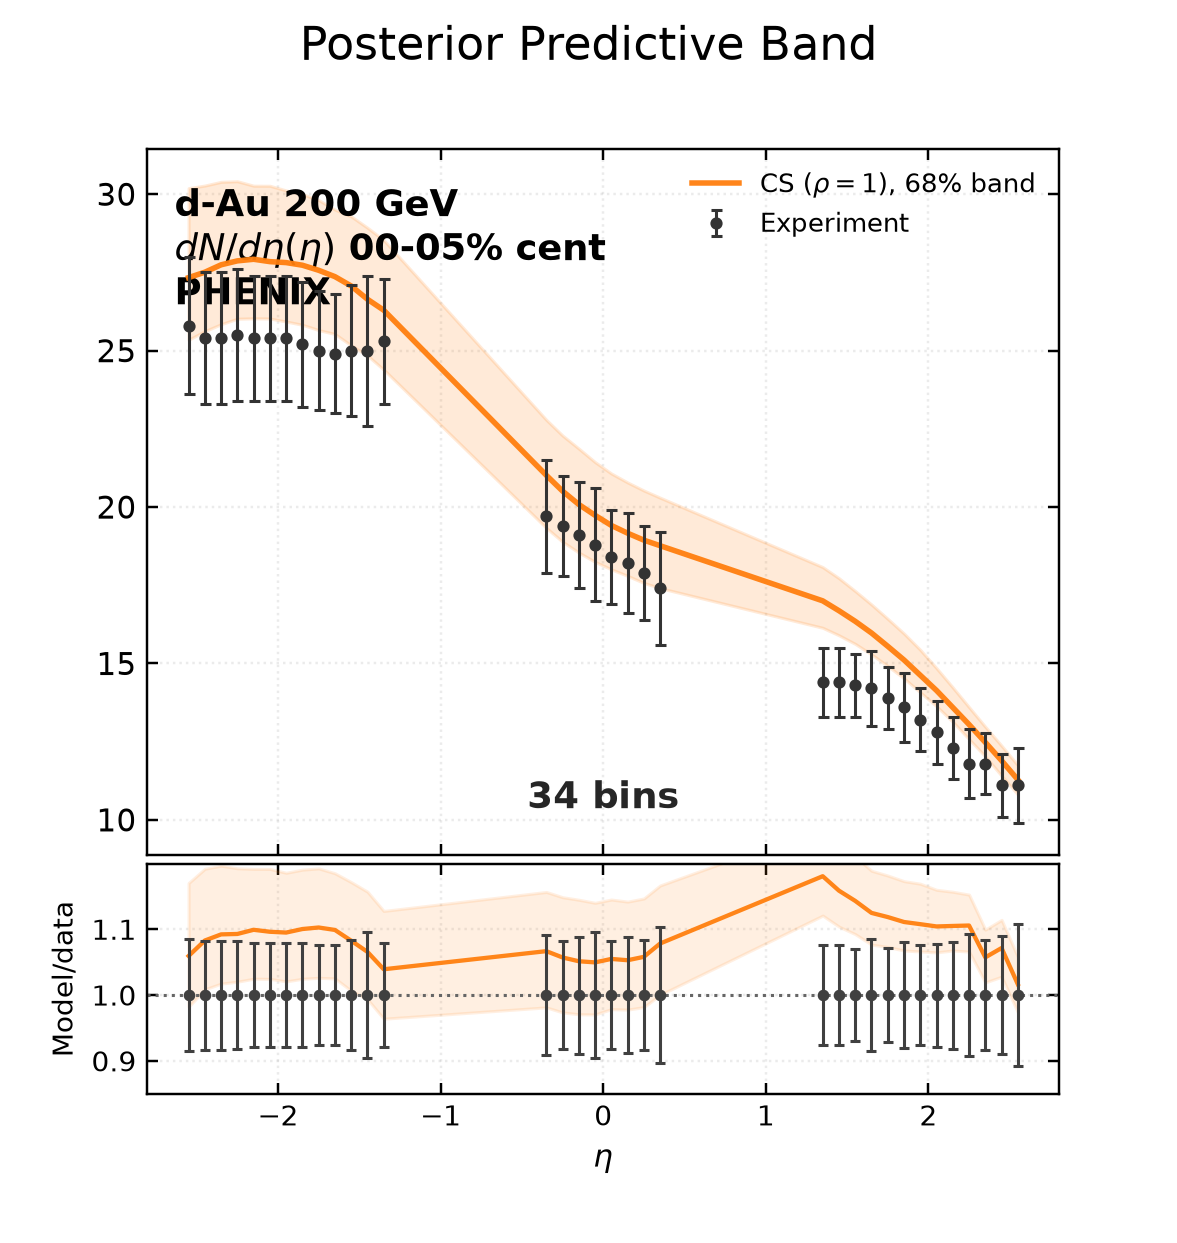

Values plotted in this chart, from the file beside it:
bin_low, bin_high, experiment, experimental_std, q16, median, q84
-2.6, -2.5, 25.8, 2.2, 25.35, 27.33, 30.19
-2.5, -2.4, 25.4, 2.1, 25.62, 27.51, 30.28
-2.4, -2.3, 25.4, 2.1, 25.84, 27.74, 30.4
-2.3, -2.2, 25.5, 2.1, 26.02, 27.87, 30.41
-2.2, -2.1, 25.4, 2.0, 26.03, 27.92, 30.27
-2.1, -2.0, 25.4, 2.0, 26.03, 27.85, 30.27
-2.0, -1.9, 25.4, 2.0, 25.93, 27.81, 30.12
-1.9, -1.8, 25.2, 2.0, 25.83, 27.73, 30
-1.8, -1.7, 25.0, 1.9, 25.66, 27.57, 29.81
-1.7, -1.6, 24.9, 1.9, 25.53, 27.37, 29.51
-1.6, -1.5, 25.0, 2.1, 25.17, 27.07, 29.29
-1.5, -1.4, 25.0, 2.4, 24.84, 26.64, 28.93
-1.4, -1.3, 25.3, 2.0, 24.39, 26.29, 28.54
-0.4, -0.3, 19.7, 1.8, 19.33, 21.02, 22.79
-0.3, -0.2, 19.4, 1.6, 18.89, 20.51, 22.29
-0.2, -0.1, 19.1, 1.7, 18.54, 20.08, 21.87
-0.1, 0.0, 18.8, 1.8, 18.25, 19.73, 21.44
0.0, 0.1, 18.4, 1.5, 18.01, 19.41, 21.07
0.1, 0.2, 18.2, 1.6, 17.8, 19.16, 20.79
0.2, 0.3, 17.9, 1.5, 17.57, 18.94, 20.53
0.3, 0.4, 17.4, 1.8, 17.41, 18.76, 20.3
1.3, 1.4, 14.4, 1.1, 16.14, 17, 18.08
1.4, 1.5, 14.4, 1.1, 15.9, 16.68, 17.72
1.5, 1.6, 14.3, 1.0, 15.62, 16.35, 17.31
1.6, 1.7, 14.2, 1.2, 15.29, 15.97, 16.88
1.7, 1.8, 13.9, 1.0, 14.92, 15.55, 16.43
1.8, 1.9, 13.6, 1.1, 14.52, 15.11, 15.96
1.9, 2.0, 13.2, 1.0, 14.08, 14.62, 15.43
2.0, 2.1, 12.8, 1.0, 13.63, 14.14, 14.85
2.1, 2.2, 12.3, 1.0, 13.13, 13.59, 14.23
2.2, 2.3, 11.8, 1.1, 12.58, 13.05, 13.6
2.3, 2.4, 11.8, 0.98, 12.03, 12.48, 12.97
2.4, 2.5, 11.1, 1.0, 11.41, 11.89, 12.37
2.5, 2.6, 11.1, 1.2, 10.81, 11.28, 11.74
